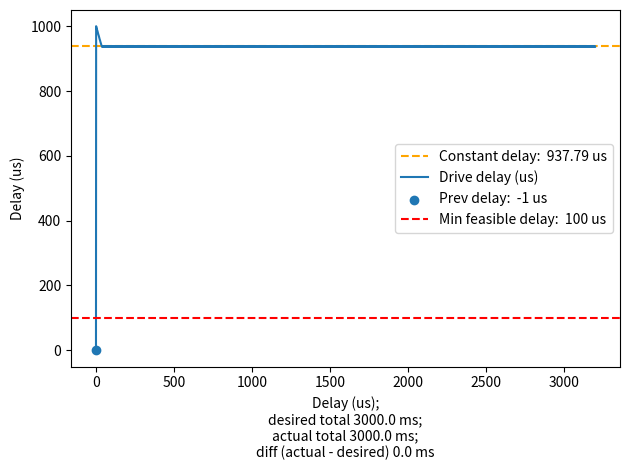
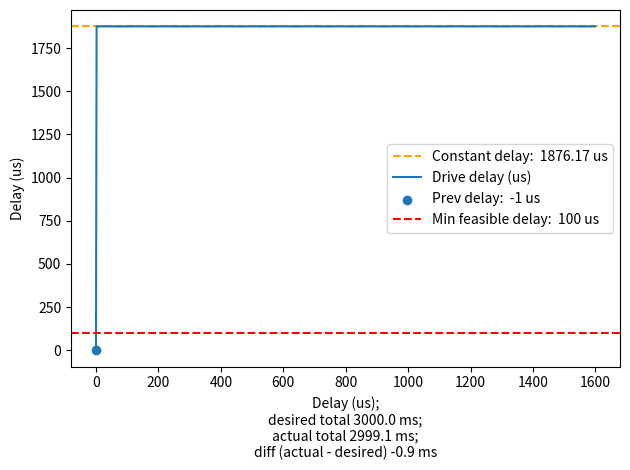

Write the Python code that produced these figures, in order.
from typing import List, Tuple

import matplotlib.pyplot as plt

MIN_US_PER_DRIVE_FROM_STOPPED = 1000
MIN_US_PER_DRIVE = 100
FULL_ACCEL_INTERVAL_SEC = 0.5
US_PER_SEC = 1e6
MAX_DRIVE_ACC_US_PER_DRIVE_PER_US = (MIN_US_PER_DRIVE_FROM_STOPPED - MIN_US_PER_DRIVE) / (FULL_ACCEL_INTERVAL_SEC * float(US_PER_SEC))


def get_drive_delays_us(
        prev_drive_delay_us: int,
        num_drives: int,
        total_desired_delay_us: int,
        min_us_per_drive: int,
        min_us_per_drive_from_stopped: int,
        max_drive_acc_us_per_drive_per_us: float
) -> List[int]:

    drive_delay_us = [0] * num_drives

    if prev_drive_delay_us == -1:
        num_delays = num_drives - 1
        i = 1
        delay_to_curr_drive_us = min_us_per_drive_from_stopped
    else:
        num_delays = num_drives
        i = 0
        delay_to_curr_drive_us = prev_drive_delay_us

    target_delay_per_drive_us = max(float(min_us_per_drive), total_desired_delay_us / num_delays)
    plt.axhline(target_delay_per_drive_us, linestyle='dashed', color='orange', label=f'Constant delay:  {target_delay_per_drive_us:.2f} us')
    trunc_loss = 0.0
    while i < len(drive_delay_us):

        truncated_delay_us = int(delay_to_curr_drive_us)

        trunc_loss += delay_to_curr_drive_us - truncated_delay_us
        if trunc_loss > 1.0:
            loss_correction = int(trunc_loss)
            truncated_delay_us += loss_correction
            trunc_loss -= loss_correction

        drive_delay_us[i] = truncated_delay_us

        if delay_to_curr_drive_us > target_delay_per_drive_us:
            max_accel_this_drive = delay_to_curr_drive_us * max_drive_acc_us_per_drive_per_us
            adjusted_delay_us = max(target_delay_per_drive_us, delay_to_curr_drive_us - max_accel_this_drive)
            if adjusted_delay_us <= target_delay_per_drive_us:
                num_remaining_delays = len(drive_delay_us) - i - 1
                remaining_delay_us = total_desired_delay_us - sum(drive_delay_us)
                target_delay_per_drive_us = max(float(min_us_per_drive), remaining_delay_us / num_remaining_delays)
        else:
            adjusted_delay_us = target_delay_per_drive_us

        delay_to_curr_drive_us = adjusted_delay_us

        i += 1

    plt.plot(
        drive_delay_us,
        label='Drive delay (us)'
    )
    plt.scatter(0, prev_drive_delay_us, label=f'Prev delay:  {prev_drive_delay_us} us')
    total_actual_delay_us = sum(drive_delay_us)
    plt.xlabel(
        f'Delay (us);\n'
        f'desired total {total_desired_delay_us / 1000.0:.1f} ms;\n'
        f'actual total {total_actual_delay_us / 1000.0:.1f} ms;\n'
        f'diff (actual - desired) {(total_actual_delay_us - total_desired_delay_us) / 1000.0:.1f} ms'
    )
    plt.ylabel('Delay (us)')
    plt.axhline(min_us_per_drive, linestyle='dashed', color='red', label=f'Min feasible delay:  {min_us_per_drive} us')
    plt.legend()
    plt.tight_layout()
    plt.show()
    plt.close()

    print(str(drive_delay_us))

    return drive_delay_us


def get_dual_delays(
        prev_a_drive_delay_us: int,
        num_a_drives: int,
        prev_b_drive_delay_us: int,
        num_b_drives: int,
        total_desired_delay_us: int,
        min_us_per_drive: int,
        min_us_per_drive_from_stopped: int,
        max_drive_acc_us_per_drive_per_us: float
) -> Tuple[List[int], List[int]]:
    a_drive_delays = get_drive_delays_us(prev_a_drive_delay_us, num_a_drives, total_desired_delay_us, min_us_per_drive, min_us_per_drive_from_stopped, max_drive_acc_us_per_drive_per_us)
    total_a_delay_us = sum(a_drive_delays)
    b_drive_delays = get_drive_delays_us(prev_b_drive_delay_us, num_b_drives, total_desired_delay_us, min_us_per_drive, min_us_per_drive_from_stopped, max_drive_acc_us_per_drive_per_us)
    total_b_delay_us = sum(b_drive_delays)

    print(
        f'Before realignment:\n'
        f'Total a delay:  {total_a_delay_us}\n'
        f'Total b delay:  {total_b_delay_us}'
    )

    if total_a_delay_us == total_b_delay_us:
        pass
    elif total_a_delay_us > total_b_delay_us:
        b_drive_delays = get_drive_delays_us(prev_b_drive_delay_us, num_b_drives, total_a_delay_us, min_us_per_drive, min_us_per_drive_from_stopped, max_drive_acc_us_per_drive_per_us)
    else:
        a_drive_delays = get_drive_delays_us(prev_a_drive_delay_us, num_a_drives, total_b_delay_us, min_us_per_drive, min_us_per_drive_from_stopped, max_drive_acc_us_per_drive_per_us)

    print(
        f'After realignment:\n'
        f'Total a delay:  {sum(a_drive_delays)}\n'
        f'Total b delay:  {sum(b_drive_delays)}'
    )

    return a_drive_delays, b_drive_delays

def main():

    stepper_full_steps_per_revolution = 200
    drives_per_step = 4
    revolutions = 4
    drives = revolutions * stepper_full_steps_per_revolution * drives_per_step

    # get_drive_delays_us(-1, drives, 500 * 1000, MIN_US_PER_DRIVE, MIN_US_PER_DRIVE_FROM_STOPPED, MAX_DRIVE_ACC_US_PER_DRIVE_PER_US)
    # get_drive_delays_us(600, drives, 500 * 1000, MIN_US_PER_DRIVE, MIN_US_PER_DRIVE_FROM_STOPPED, MAX_DRIVE_ACC_US_PER_DRIVE_PER_US)
    # get_drive_delays_us(100, drives, 500 * 1000, MIN_US_PER_DRIVE, MIN_US_PER_DRIVE_FROM_STOPPED, MAX_DRIVE_ACC_US_PER_DRIVE_PER_US)
    # get_drive_delays_us(-1, drives, 4000 * 1000, MIN_US_PER_DRIVE, MIN_US_PER_DRIVE_FROM_STOPPED, MAX_DRIVE_ACC_US_PER_DRIVE_PER_US)
    # delays = get_drive_delays_us(-1, drives, 3000 * 1000, MIN_US_PER_DRIVE, MIN_US_PER_DRIVE_FROM_STOPPED, MAX_DRIVE_ACC_US_PER_DRIVE_PER_US)
    # delays.extend(get_drive_delays_us(937, drives, 500 * 1000, MIN_US_PER_DRIVE, MIN_US_PER_DRIVE_FROM_STOPPED, MAX_DRIVE_ACC_US_PER_DRIVE_PER_US))
    # plt.plot(delays)
    # plt.tight_layout()
    # plt.show()
    # plt.close()
    # get_drive_delays_us(MIN_US_PER_DRIVE, drives, 4000 * 1000, MIN_US_PER_DRIVE, MIN_US_PER_DRIVE_FROM_STOPPED, MAX_DRIVE_ACC_US_PER_DRIVE_PER_US)
    # get_drive_delays_us(MIN_US_PER_DRIVE, drives, 1000 * 1000, MIN_US_PER_DRIVE, MIN_US_PER_DRIVE_FROM_STOPPED, MAX_DRIVE_ACC_US_PER_DRIVE_PER_US)

    a_delays, b_delays = get_dual_delays(-1, drives, -1, int(drives / 2), 3000 * 1000, MIN_US_PER_DRIVE, MIN_US_PER_DRIVE_FROM_STOPPED, MAX_DRIVE_ACC_US_PER_DRIVE_PER_US)


if __name__ == '__main__':
    main()
